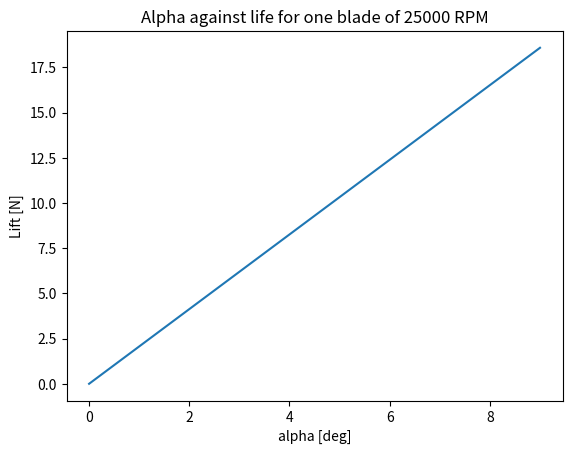
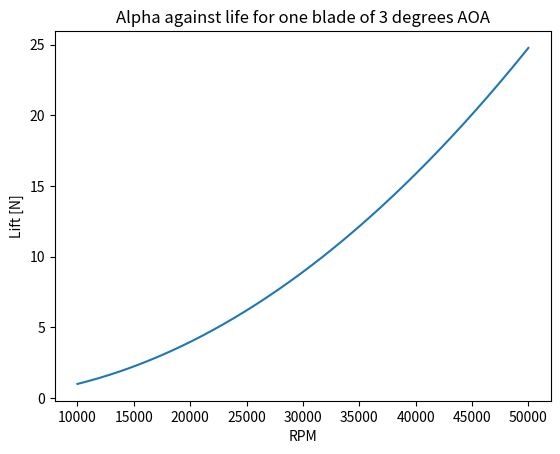

Reproduce these figures in Python, in order.
import numpy as np
from math import *
import scipy.integrate as integrate
import matplotlib.pyplot as plt



def liftalpha(rho,S,Cla,Cl0,alpha,rpm,R):
    Ltot = np.zeros(len(alpha))
    Lerror = np.zeros(len(alpha))
    for i in range(len(alpha)):
        Ltot[i],Lerror[i], = integrate.quad(lambda x: 0.5*rho*S*(Cla*alpha[i]+Cl0)*(rpm*2*np.pi/60*x)**2,0,R)
    return Ltot

def liftrpm(rho,S,Cla,Cl0,alpha,rpm,R):
    Ltot = np.zeros(len(rpm))
    Lerror = np.zeros(len(rpm))
    for i in range(len(rpm)):
        Ltot[i],Lerror[i], = integrate.quad(lambda x: 0.5*rho*S*(Cla*alpha+Cl0)*(rpm[i]*2*np.pi/60*x)**2,0,R)
    return Ltot

rho = 1.225
b = 0.03
Cla = 0.0971444
Cl0 = 0
alpha1 = np.arange(0,10)
alpha2 = 3
rpm1 = 25000
rpm2 = np.arange(10000,50000)
R = 0.15
S = b*R


L1 = liftalpha(rho,S,Cla,Cl0,alpha1,rpm1,R)
plt.plot(alpha1,L1)
plt.xlabel('alpha [deg]')
plt.ylabel('Lift [N]')
plt.title('Alpha against life for one blade of 25000 RPM')
plt.show()


L2 = liftrpm(rho,S,Cla,Cl0,alpha2,rpm2,R)
plt.plot(rpm2,L2)
plt.xlabel('RPM')
plt.ylabel('Lift [N]')
plt.title('Alpha against life for one blade of 3 degrees AOA')
plt.show()
